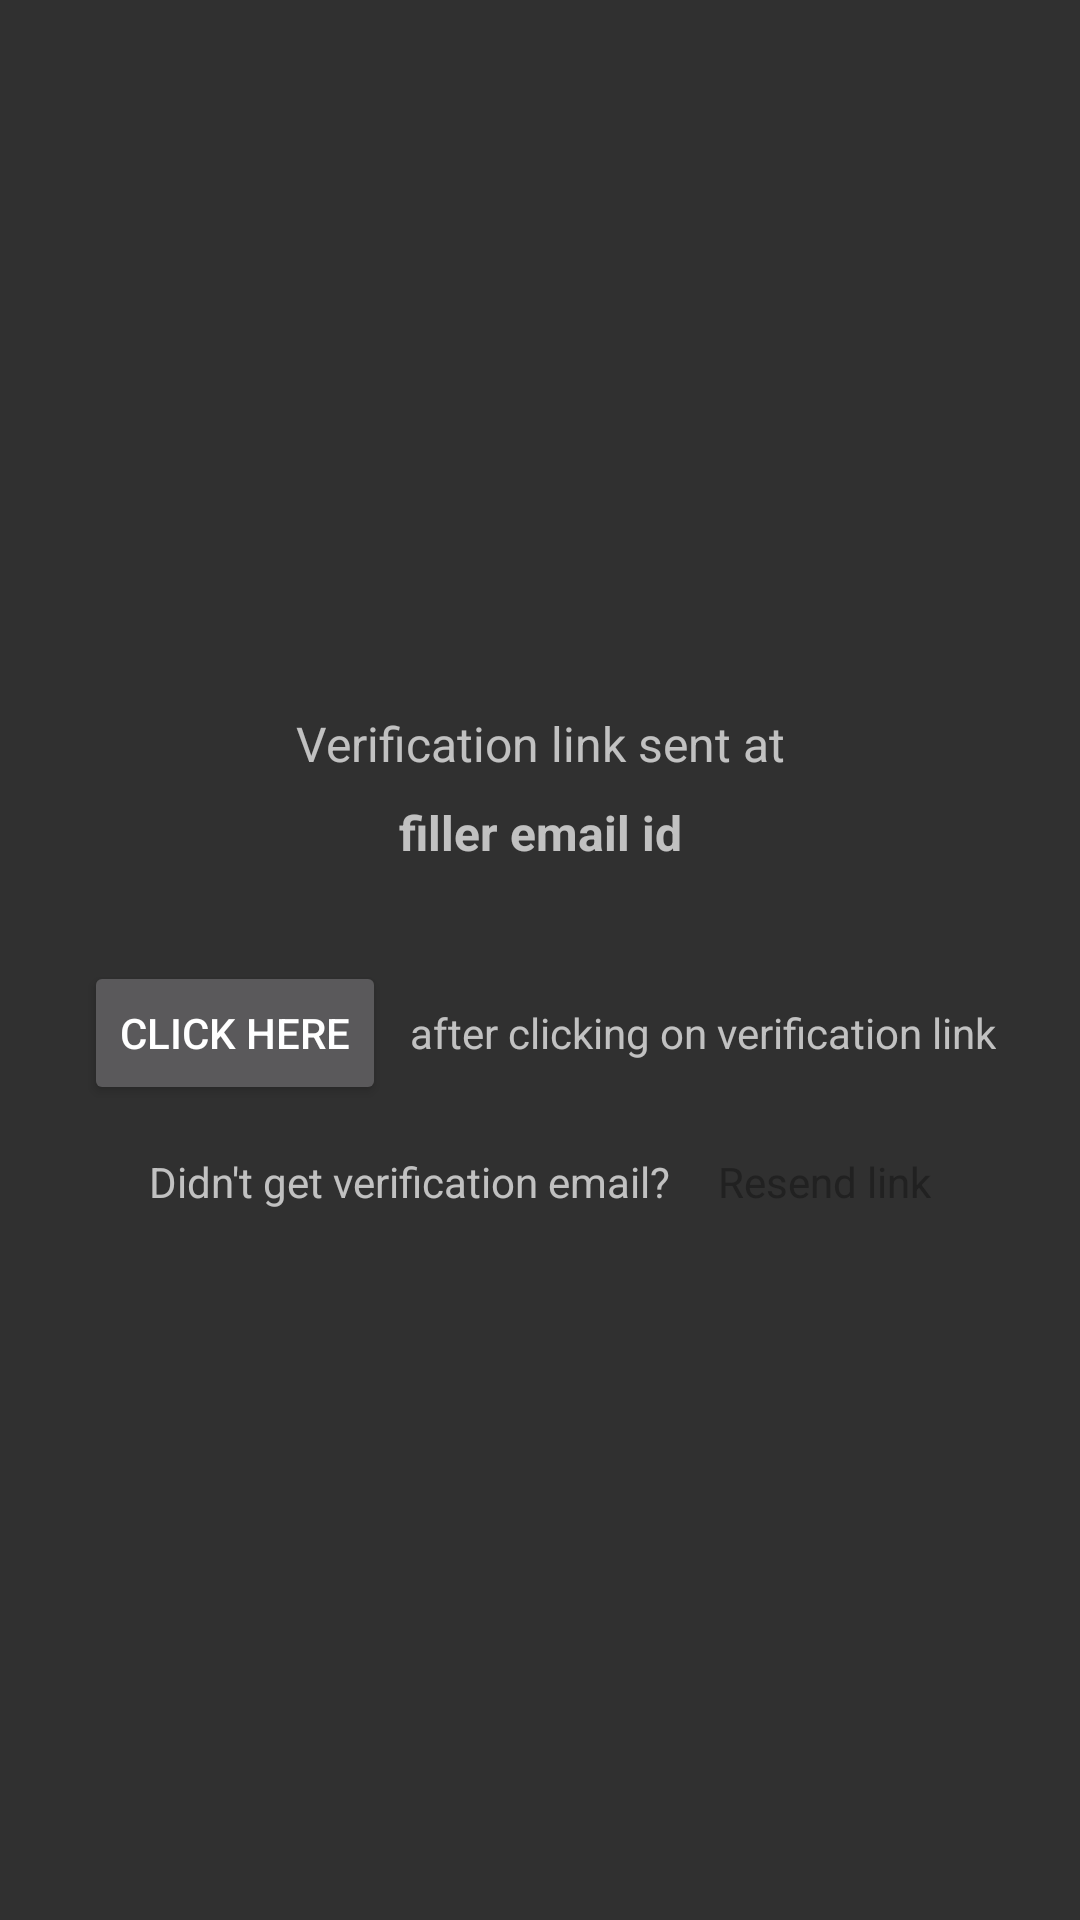

Here is an Android app screen rendered from its layout file. Give the layout XML and the strings, colors and styles it references.
<!-- AndroidManifest.xml: application theme Base.Theme.AppCompat -->
<!-- res/layout/fragment_verification.xml -->
<?xml version="1.0" encoding="utf-8"?>
<androidx.constraintlayout.widget.ConstraintLayout xmlns:android="http://schemas.android.com/apk/res/android"
    xmlns:app="http://schemas.android.com/apk/res-auto"
    xmlns:tools="http://schemas.android.com/tools"
    android:layout_width="match_parent"
    android:layout_height="match_parent"
    tools:context=".view.profile.VerificationFragment">

    <TextView
        android:id="@+id/veriTextView1"
        android:layout_width="wrap_content"
        android:layout_height="wrap_content"
        android:text="Verification link sent at"
        android:textSize="16sp"
        app:layout_constraintBottom_toTopOf="@+id/emailDisplayText"
        app:layout_constraintEnd_toEndOf="parent"
        app:layout_constraintHorizontal_bias="0.5"
        app:layout_constraintStart_toStartOf="parent"
        app:layout_constraintTop_toTopOf="parent"
        app:layout_constraintVertical_chainStyle="packed" />

    <TextView
        android:id="@+id/resendLink"
        android:layout_width="wrap_content"
        android:layout_height="wrap_content"
        android:layout_marginStart="16dp"
        android:layout_marginTop="16dp"
        android:text="Resend link"
        android:textColor="?attr/colorPrimary"
        app:layout_constraintBottom_toBottomOf="parent"
        app:layout_constraintEnd_toEndOf="parent"
        app:layout_constraintStart_toEndOf="@+id/veriTextView2"
        app:layout_constraintTop_toBottomOf="@+id/button2" />

    <TextView
        android:id="@+id/emailDisplayText"
        android:layout_width="wrap_content"
        android:layout_height="wrap_content"
        android:layout_marginTop="8dp"
        android:layout_marginBottom="32dp"
        android:text="filler email id"
        android:textSize="16sp"
        android:textStyle="bold"
        app:layout_constrainedWidth="true"
        app:layout_constraintBottom_toTopOf="@+id/button2"
        app:layout_constraintEnd_toEndOf="@+id/veriTextView1"
        app:layout_constraintHorizontal_bias="0.5"
        app:layout_constraintStart_toStartOf="@+id/veriTextView1"
        app:layout_constraintTop_toBottomOf="@+id/veriTextView1" />

    <Button
        android:id="@+id/button2"
        android:layout_width="wrap_content"
        android:layout_height="wrap_content"
        android:text="Click here"
        app:layout_constraintBottom_toTopOf="@+id/resendLink"
        app:layout_constraintEnd_toStartOf="@+id/textView5"
        app:layout_constraintHorizontal_chainStyle="packed"
        app:layout_constraintStart_toStartOf="parent"
        app:layout_constraintTop_toBottomOf="@+id/emailDisplayText" />

    <TextView
        android:id="@+id/veriTextView2"
        android:layout_width="wrap_content"
        android:layout_height="wrap_content"
        android:text="Didn't get verification email?"
        app:layout_constrainedWidth="true"
        app:layout_constraintBottom_toBottomOf="@+id/resendLink"
        app:layout_constraintEnd_toStartOf="@+id/resendLink"
        app:layout_constraintHorizontal_chainStyle="packed"
        app:layout_constraintStart_toStartOf="parent"
        app:layout_constraintTop_toTopOf="@+id/resendLink" />

    <TextView
        android:id="@+id/textView5"
        android:layout_width="wrap_content"
        android:layout_height="wrap_content"
        android:layout_marginStart="8dp"
        android:text="after clicking on verification link"
        app:layout_constrainedWidth="true"
        app:layout_constraintBottom_toBottomOf="@+id/button2"
        app:layout_constraintEnd_toEndOf="parent"
        app:layout_constraintStart_toEndOf="@+id/button2"
        app:layout_constraintTop_toTopOf="@+id/button2" />
</androidx.constraintlayout.widget.ConstraintLayout>
<!-- resources referenced by this layout -->
<resources>

</resources>
